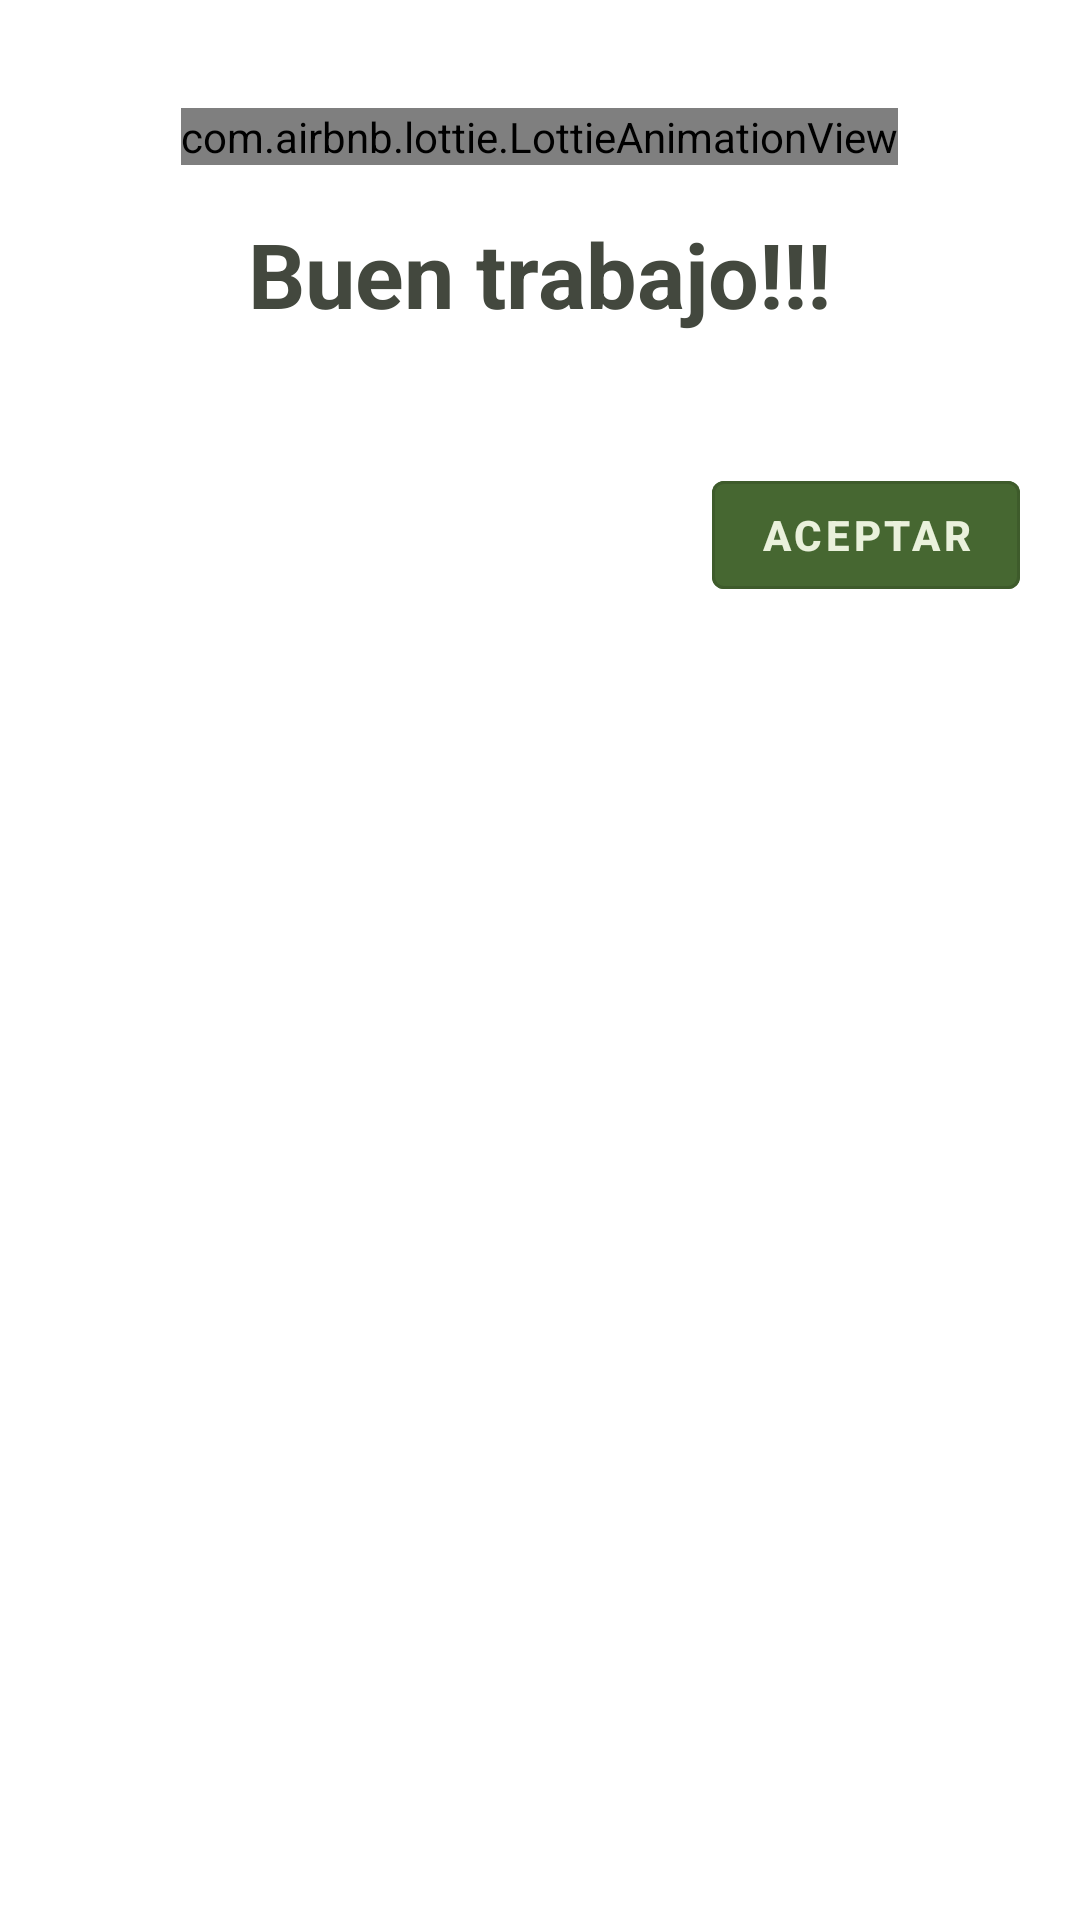

Write the Android layout XML for this screen, with the resource values it uses.
<!-- AndroidManifest.xml: application theme Theme.RelaxReminder -->
<!-- res/layout/dialog_success.xml -->
<?xml version="1.0" encoding="utf-8"?>
<LinearLayout xmlns:android="http://schemas.android.com/apk/res/android"
    xmlns:app="http://schemas.android.com/apk/res-auto"
    android:layout_width="match_parent"
    android:layout_height="wrap_content"
    android:orientation="vertical"
    android:padding="20sp">

    <com.airbnb.lottie.LottieAnimationView
        android:id="@+id/animation_view"
        android:layout_width="wrap_content"
        android:layout_height="wrap_content"
        android:layout_gravity="center"
        android:layout_margin="16dp"
        app:lottie_autoPlay="true"
        app:lottie_loop="false"
        app:lottie_rawRes="@raw/sucess" />

    <TextView
        android:layout_width="wrap_content"
        android:layout_height="wrap_content"
        android:textStyle="bold"
        android:textSize="30sp"
        android:text="@string/good_job"
        android:layout_gravity="center"
        android:textColor="@color/rr_text"/>

    <TextView
        android:id="@+id/tv_msg_dialog_success"
        android:layout_width="match_parent"
        android:layout_height="wrap_content"
        android:textSize="20sp"
        android:layout_gravity="center"
        android:textColor="@color/rr_text"
        android:textAlignment="center"/>

    <com.google.android.material.button.MaterialButton
        android:id="@+id/btn_accept"
        android:layout_width="wrap_content"
        android:layout_height="wrap_content"
        android:text="@string/accept"
        style="@style/Widget.MaterialComponents.Button.OutlinedButton"
        android:textColor="@color/rr_background_item_list"
        android:backgroundTint="@color/rr_primary"
        android:layout_gravity="end"
        android:layout_marginTop="16dp"
        app:rippleColor="@color/rr_ripple_effect_primary"
        android:textStyle="bold"/>

</LinearLayout>
<!-- resources referenced by this layout -->
<resources>
  <color name="rr_background_item_list">#EAF1DC</color>
  <color name="rr_primary">#466731</color>
  <color name="rr_ripple_effect_primary">#3D592B</color>
  <color name="rr_text">#43483E</color>
  <string name="accept">Aceptar</string>
  <string name="good_job">Buen trabajo!!!</string>
  <style name="Theme.RelaxReminder" parent="Theme.MaterialComponents.Light.DarkActionBar">
          
          <item name="colorPrimary">@color/rr_primary</item>
          
          <item name="colorPrimaryDark">@color/rr_background_component</item>
          
          <item name="colorAccent">@color/rr_background_activity</item>
  
          <item name="textInputStyle">@style/customInputText</item>
  
          <item name="android:actionMenuTextColor">@color/rr_background_activity</item>
      </style>
  <color name="rr_background_component">#B0CB9E</color>
  <color name="rr_background_activity">#E1E4D9</color>
  <style name="customInputText" parent="Widget.MaterialComponents.TextInputLayout.FilledBox">
          
          <item name="boxBackgroundColor">@color/rr_background_component</item>
      </style>
</resources>
